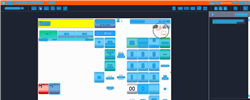
Task: Trigger Based Attended Automation
Workflow: NAMOS_PH_PayOut_P123

Step 1: Computer Vision in window 'Web Rep Console*' (msedge.exe)

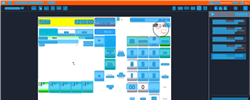
Step 2: CVRefresh

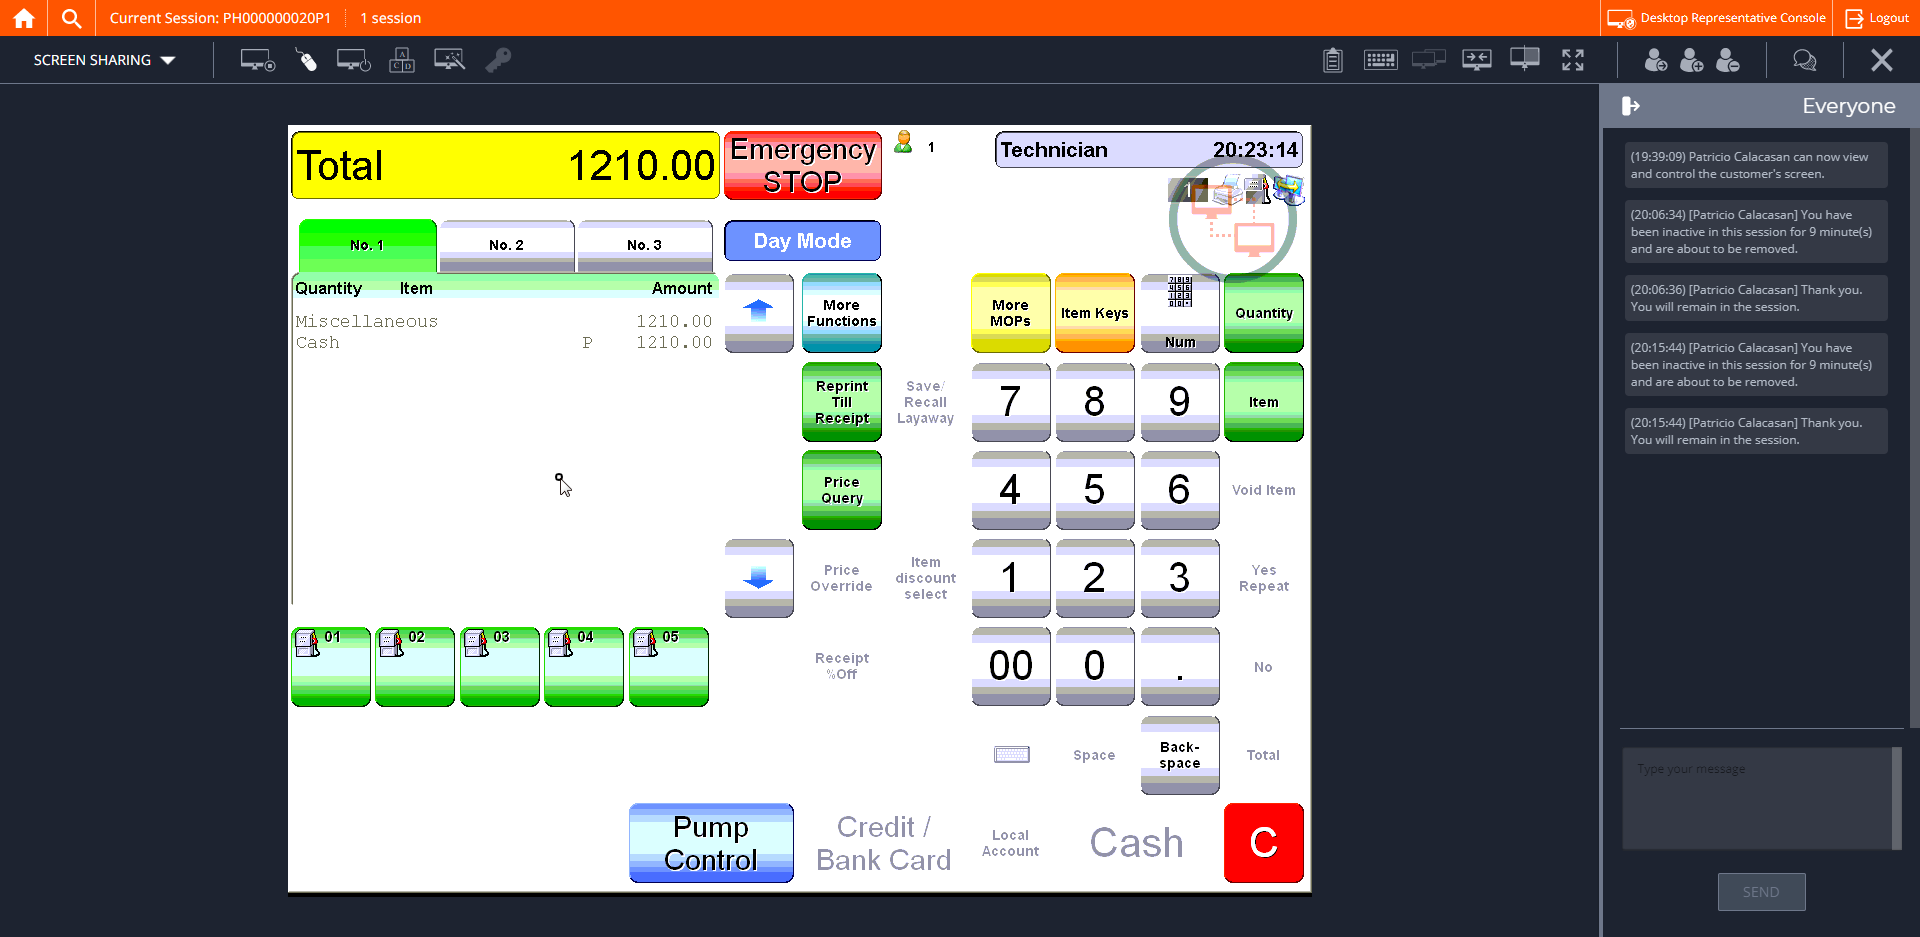
Step 3: CVCache

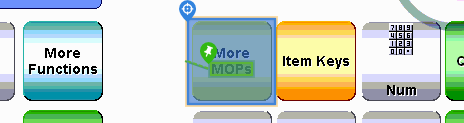
Step 4 [try]: CV Click - Button

Step 5: CvDescriptor (same screen as step 4)

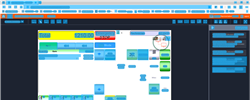
Step 6: CV refresh

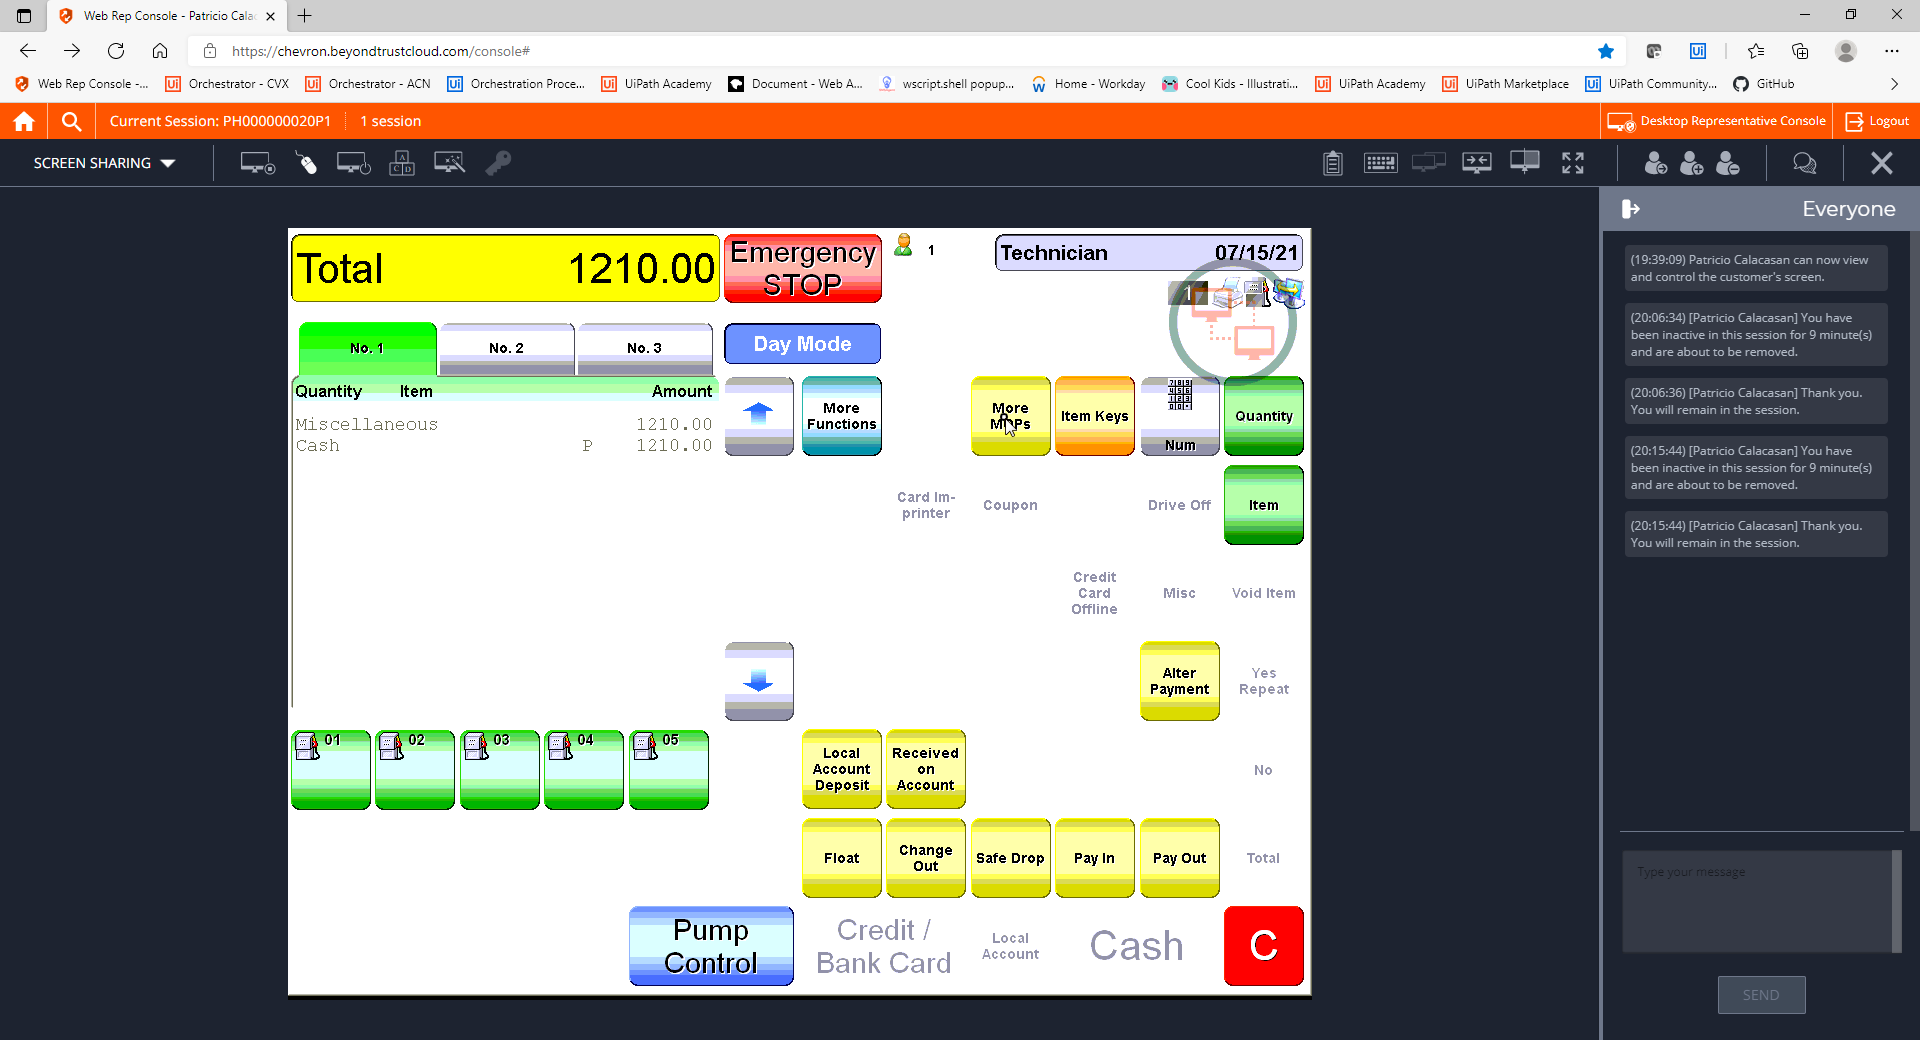
Step 7: CVCache

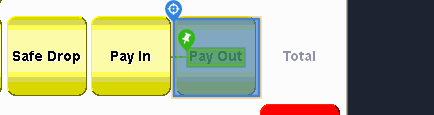
Step 8 [try]: CV Click - Button

Step 9: CvDescriptor (same screen as step 8)

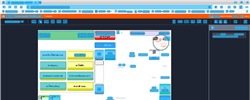
Step 10: CV refresh

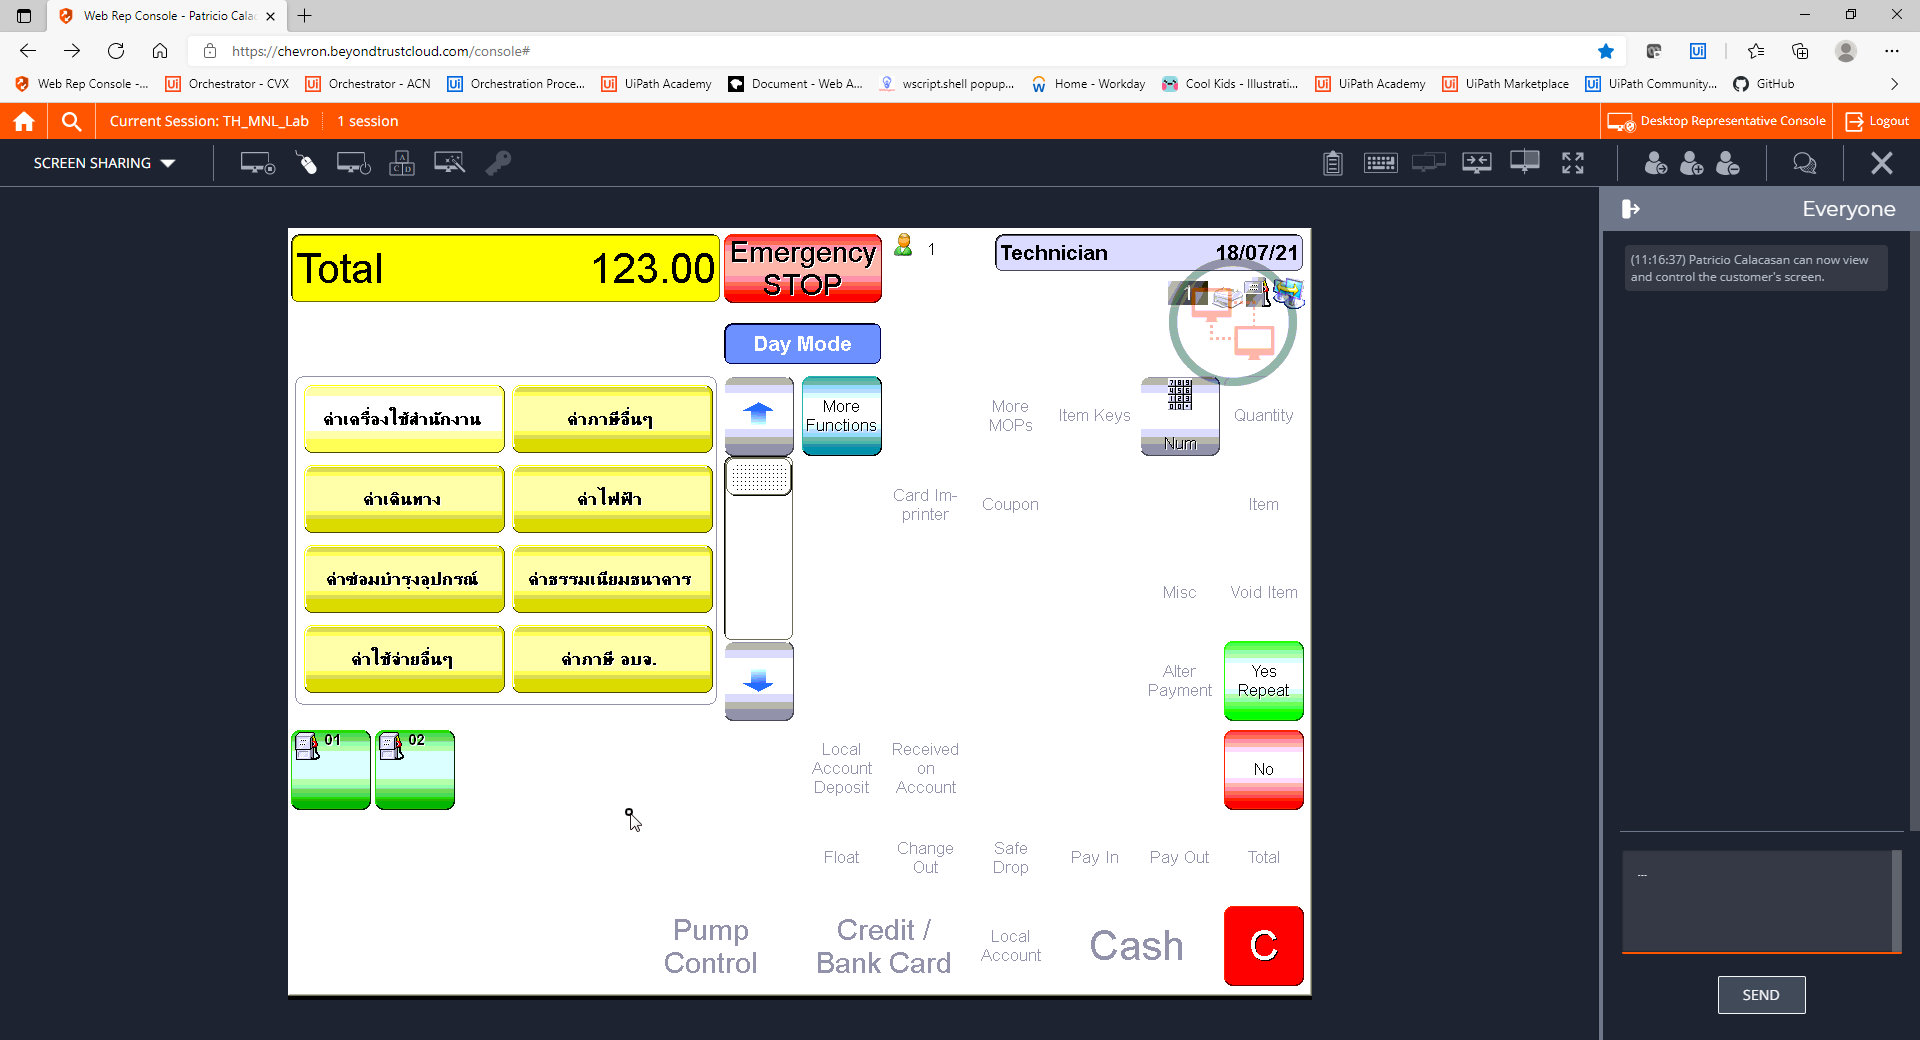
Step 11: CVCache

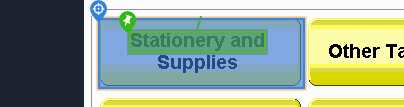
Step 12 [try]: CV Click - Button

Step 13: CvDescriptor (same screen as step 12)

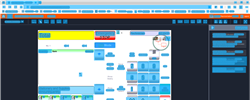
Step 14: CV refresh

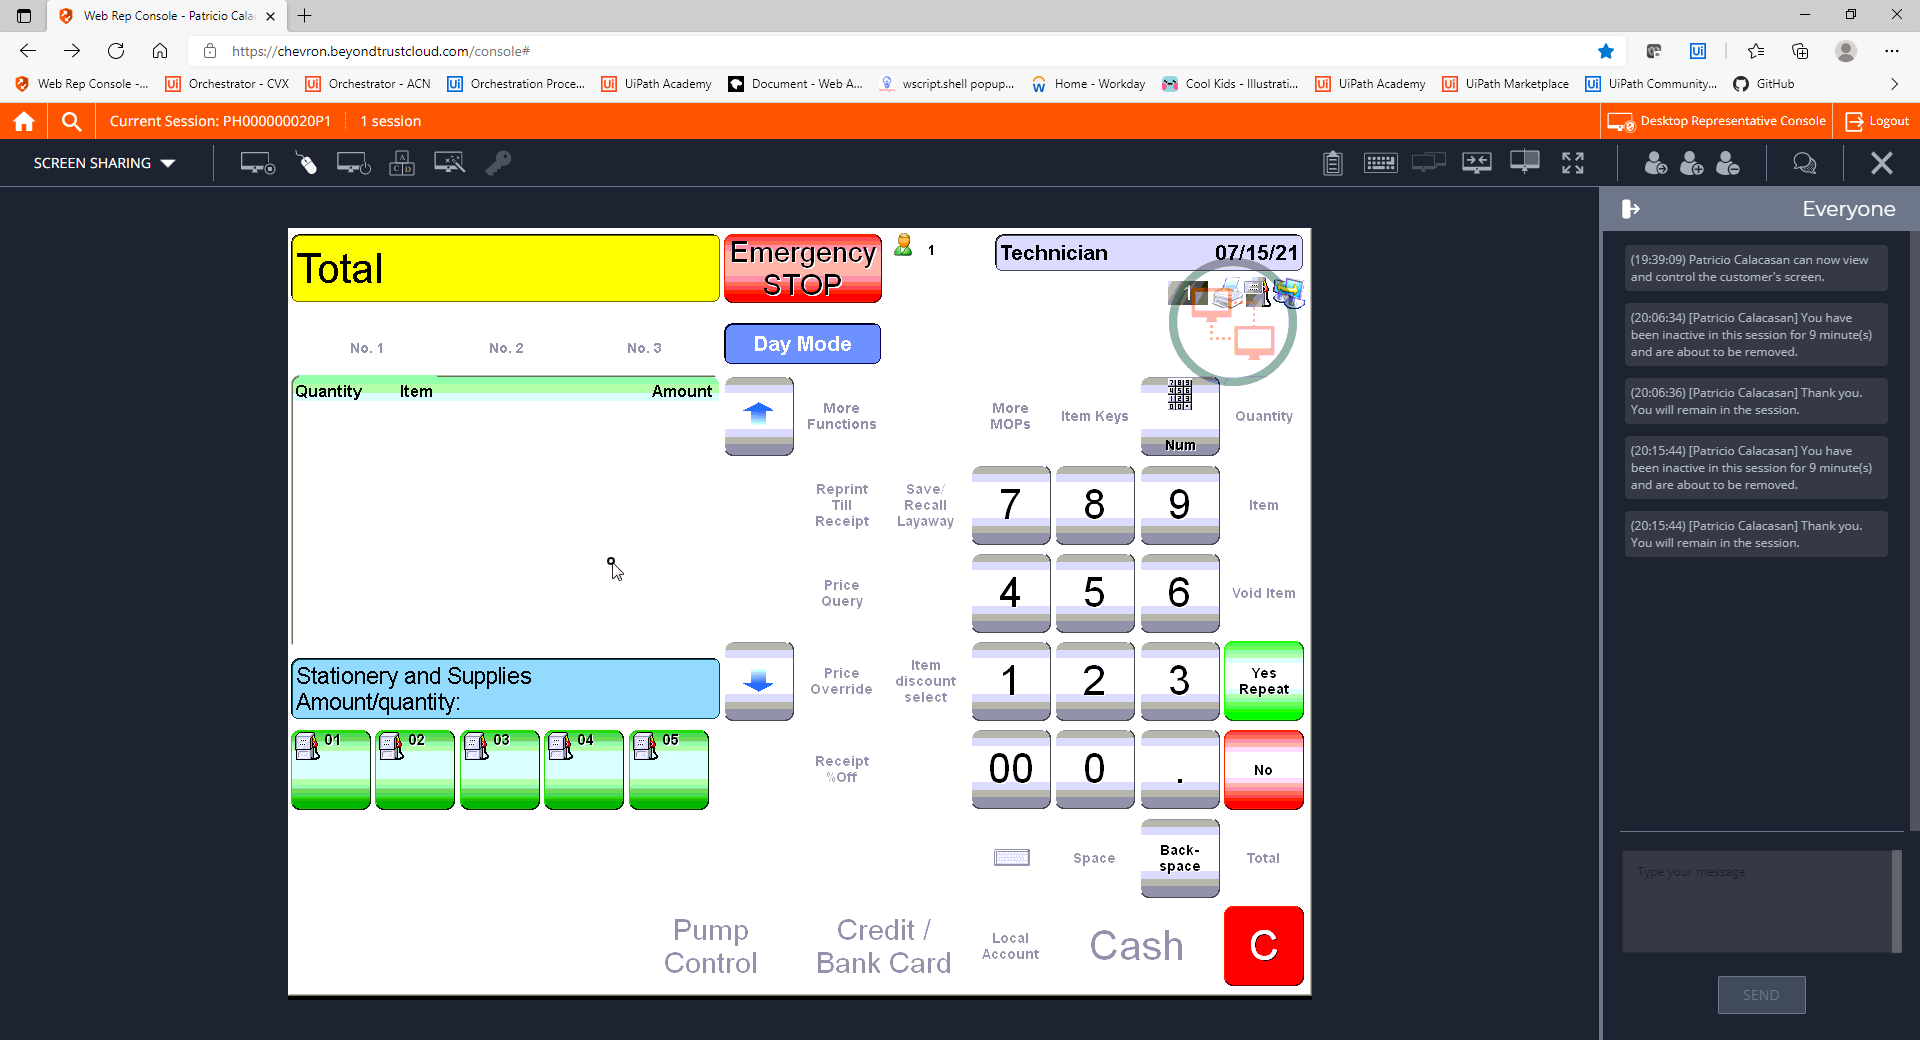
Step 15: CVCache

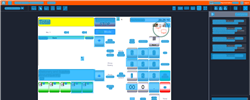
Step 16: CV refresh

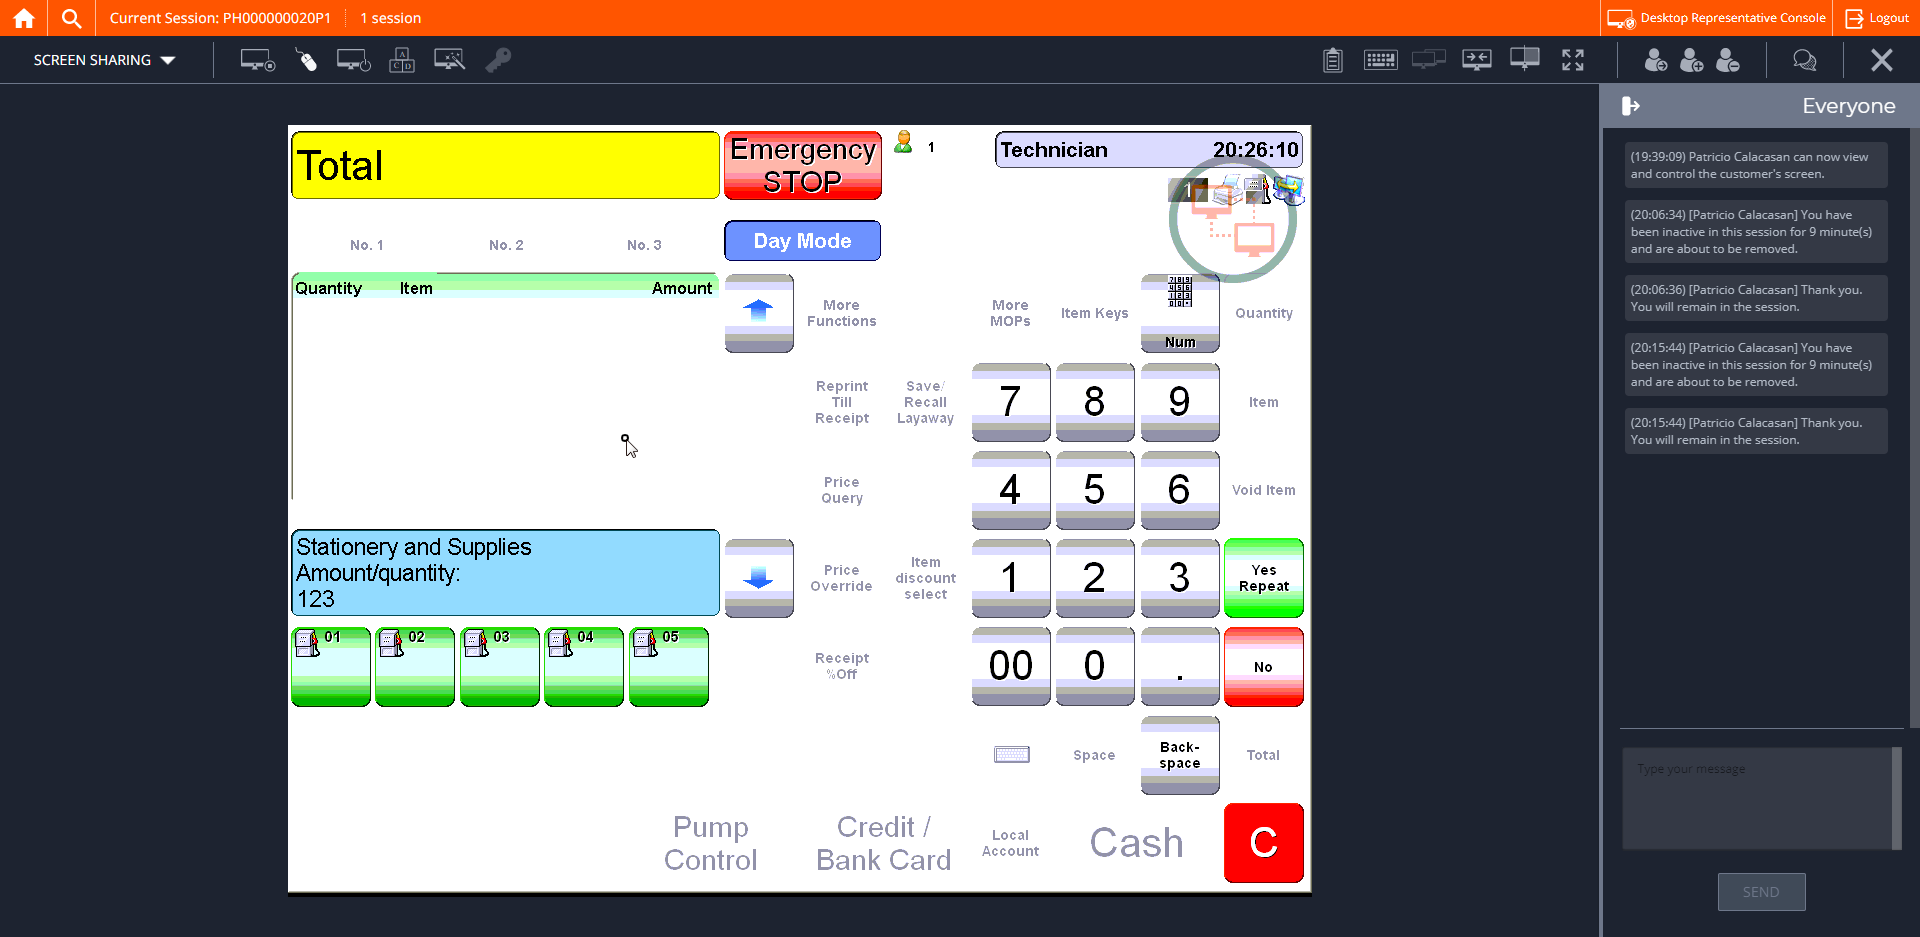
Step 17: CVCache

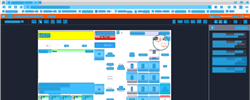
Step 18: CV refresh

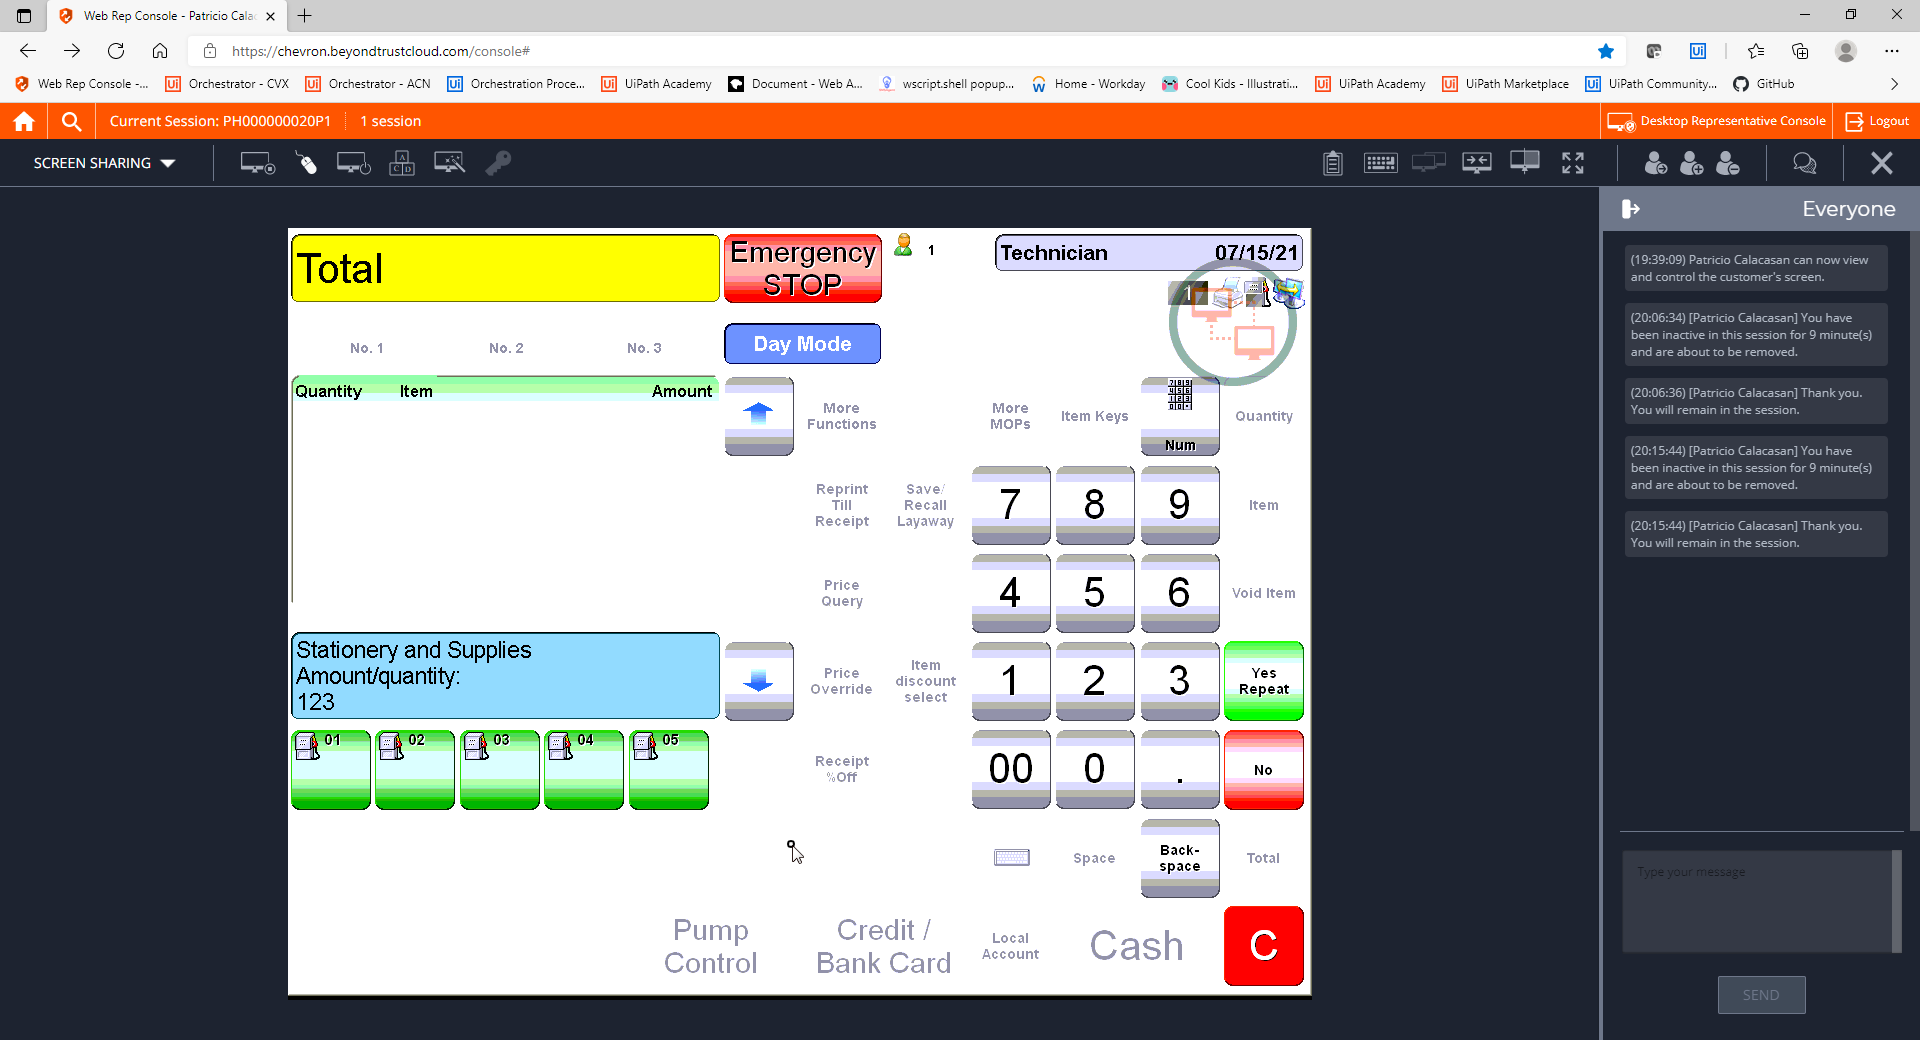
Step 19: CVCache

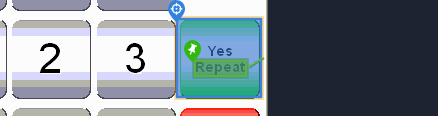
Step 20 [try]: CV Click - Button

Step 21: CvDescriptor (same screen as step 20)

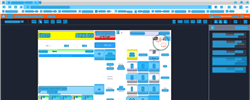
Step 22: CV refresh

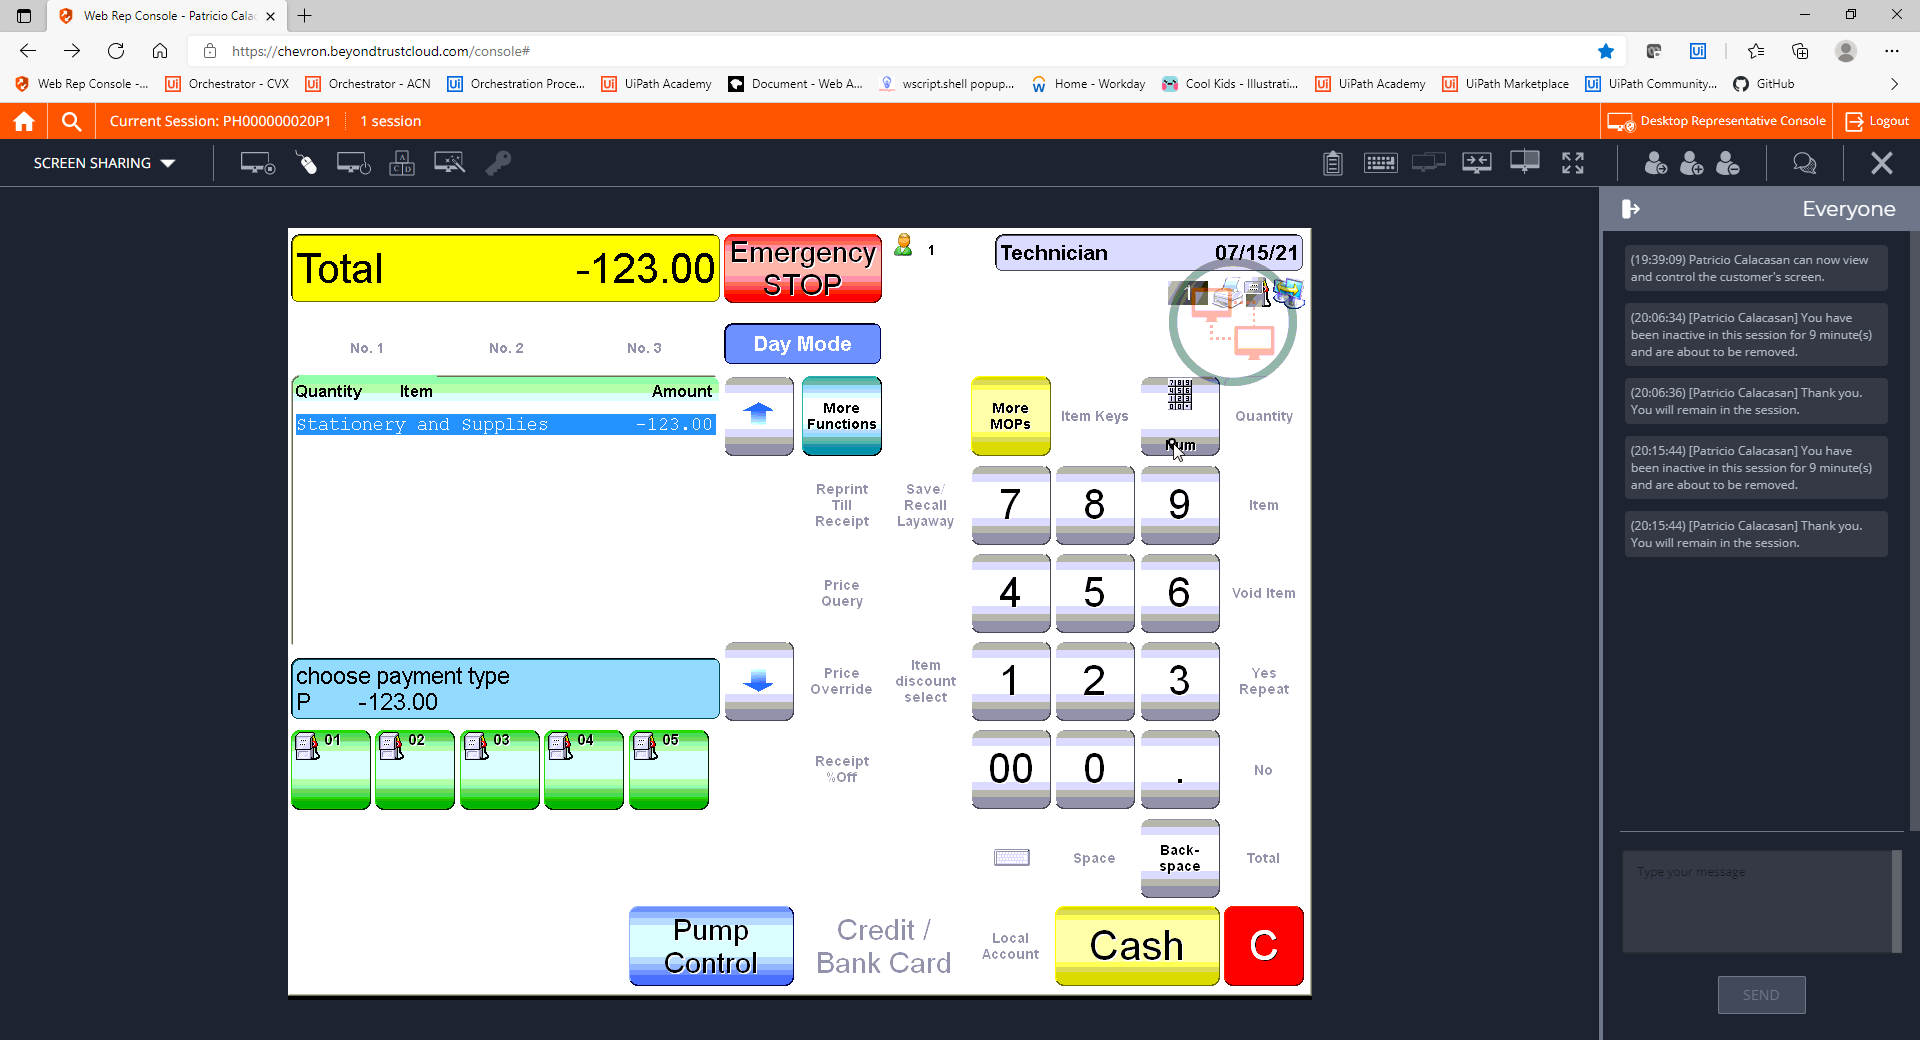
Step 23: CVCache

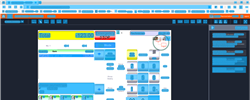
Step 24: CV refresh

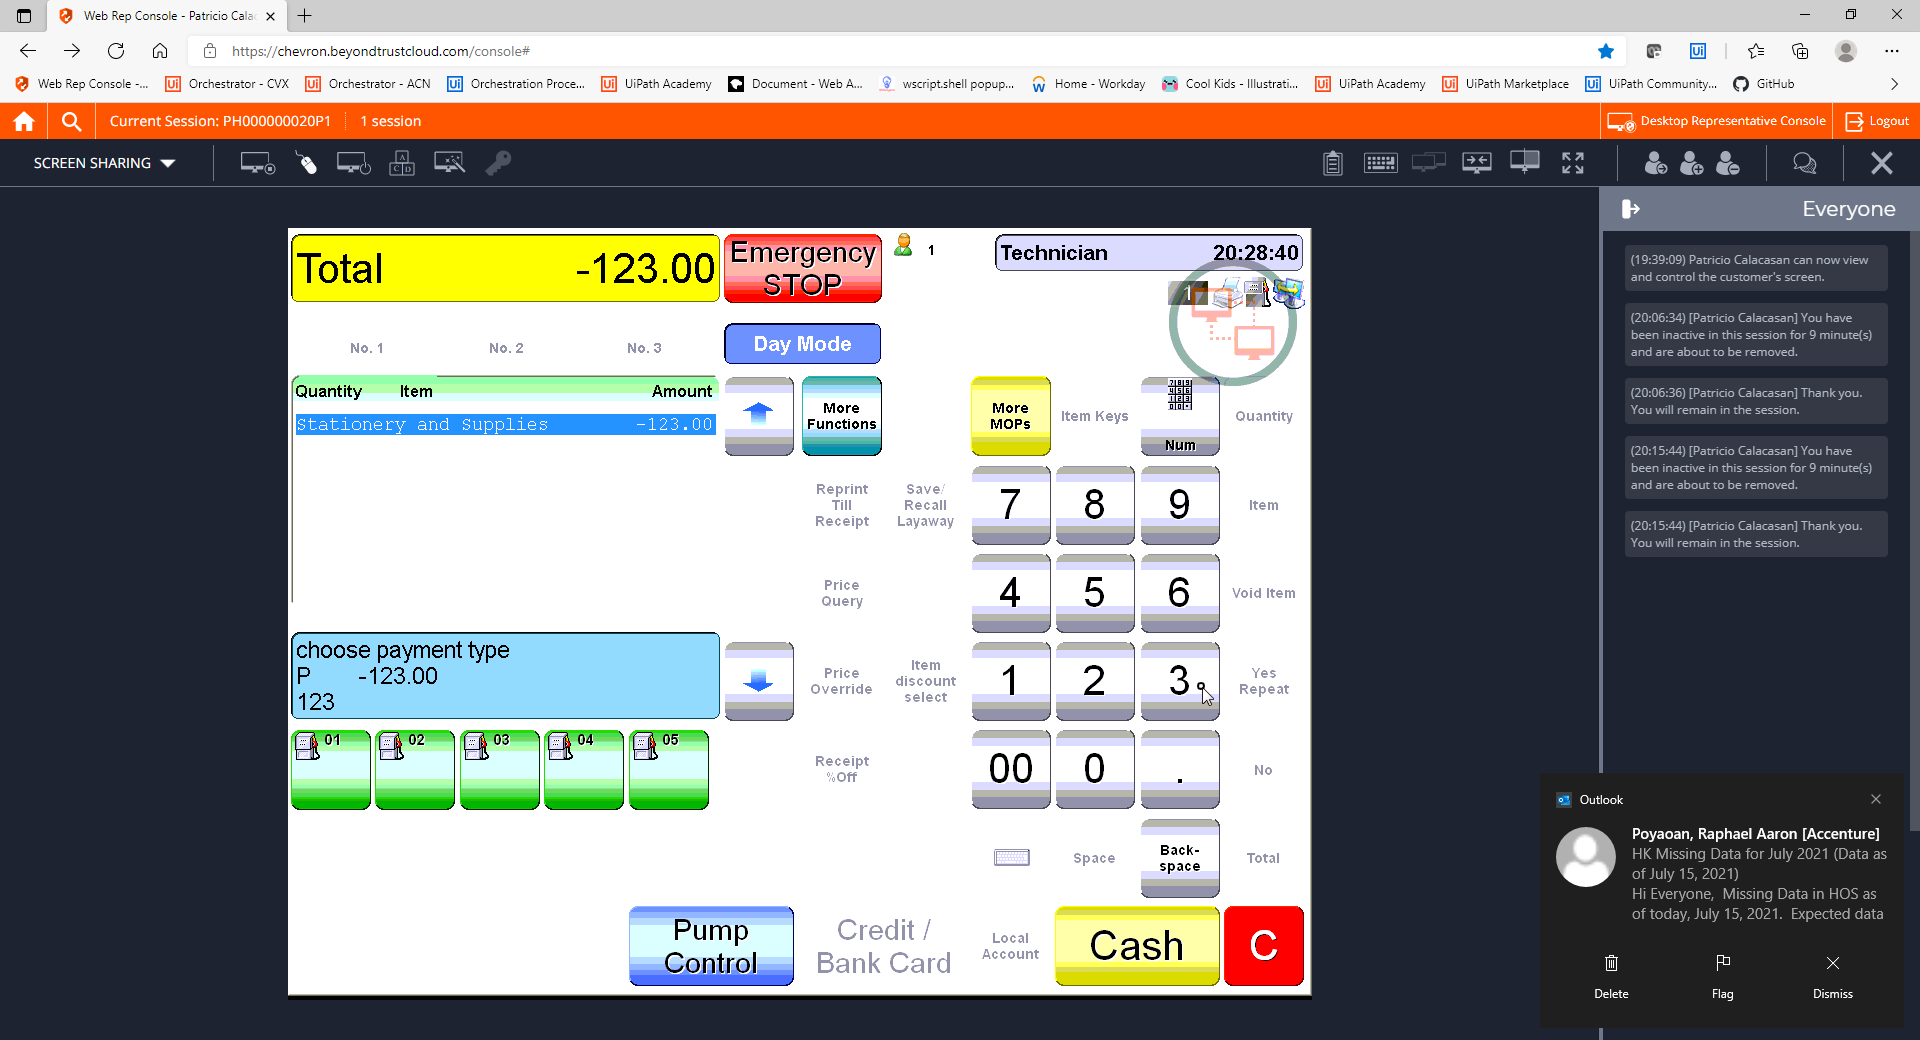
Step 25: CVCache

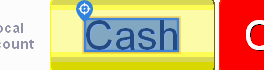
Step 26 [try]: CV Click - Text

Step 27: CvDescriptor (same screen as step 26)

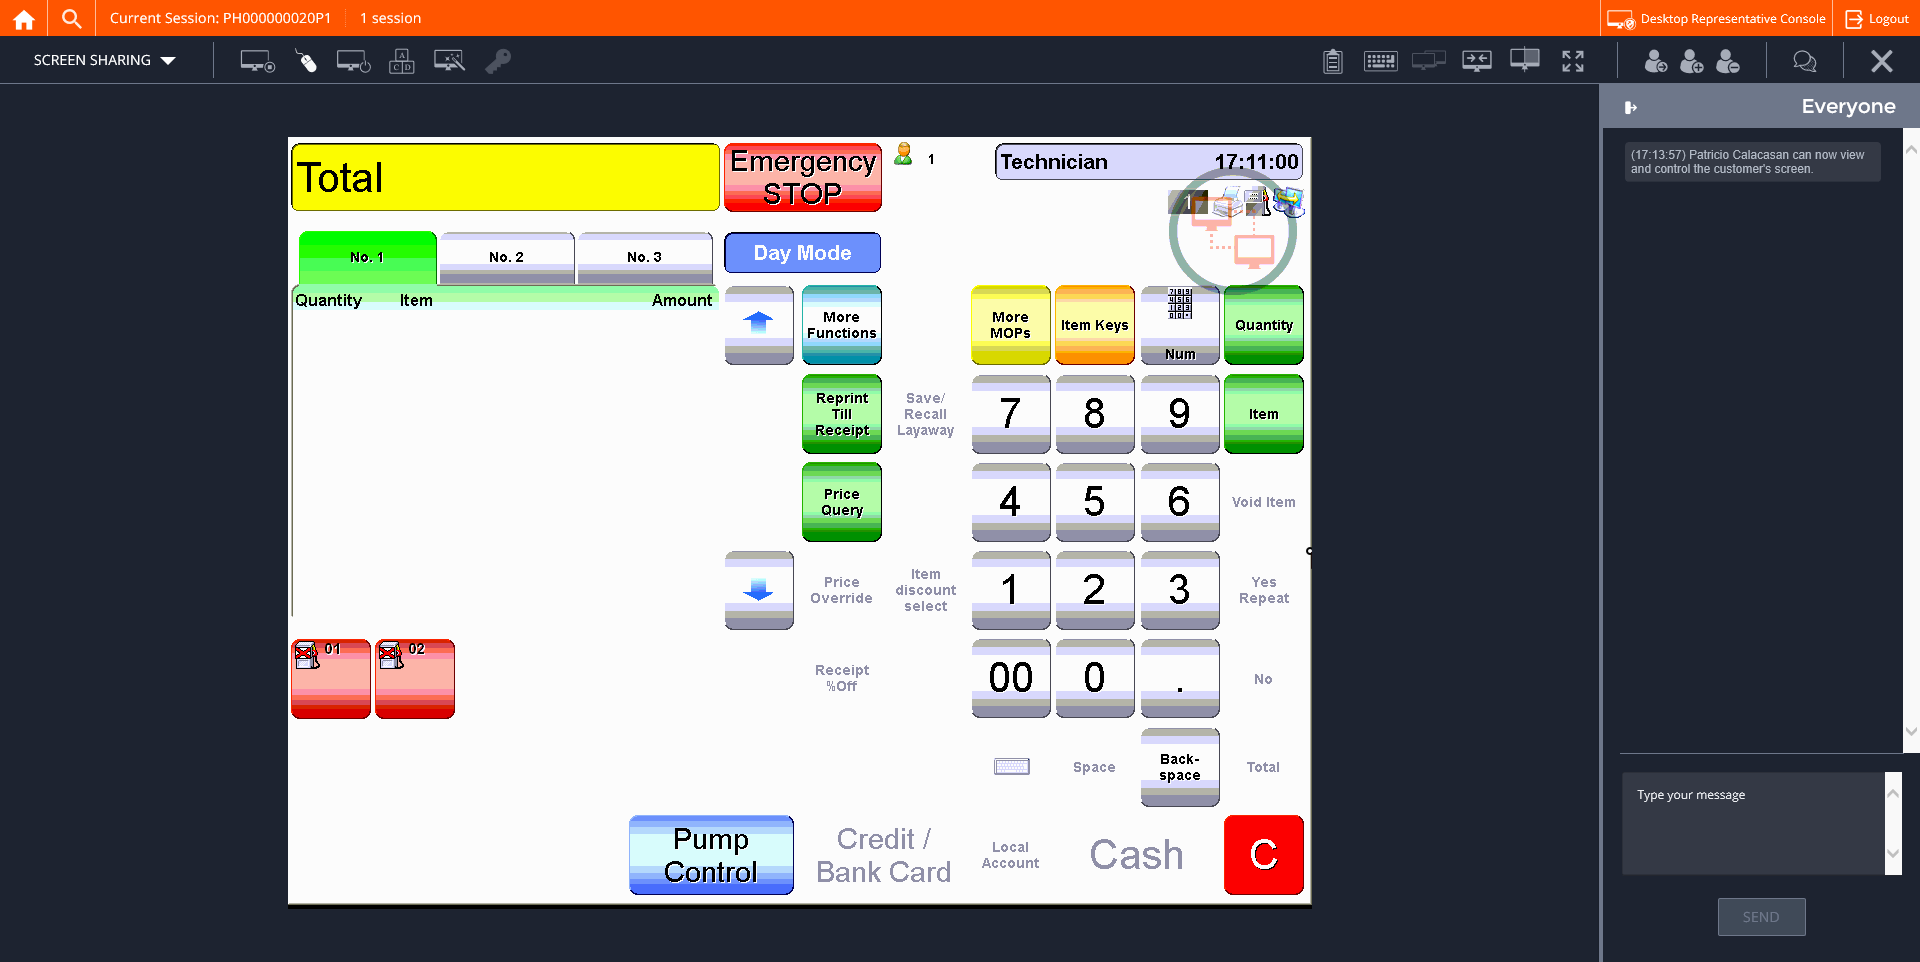
Step 28: CVCache